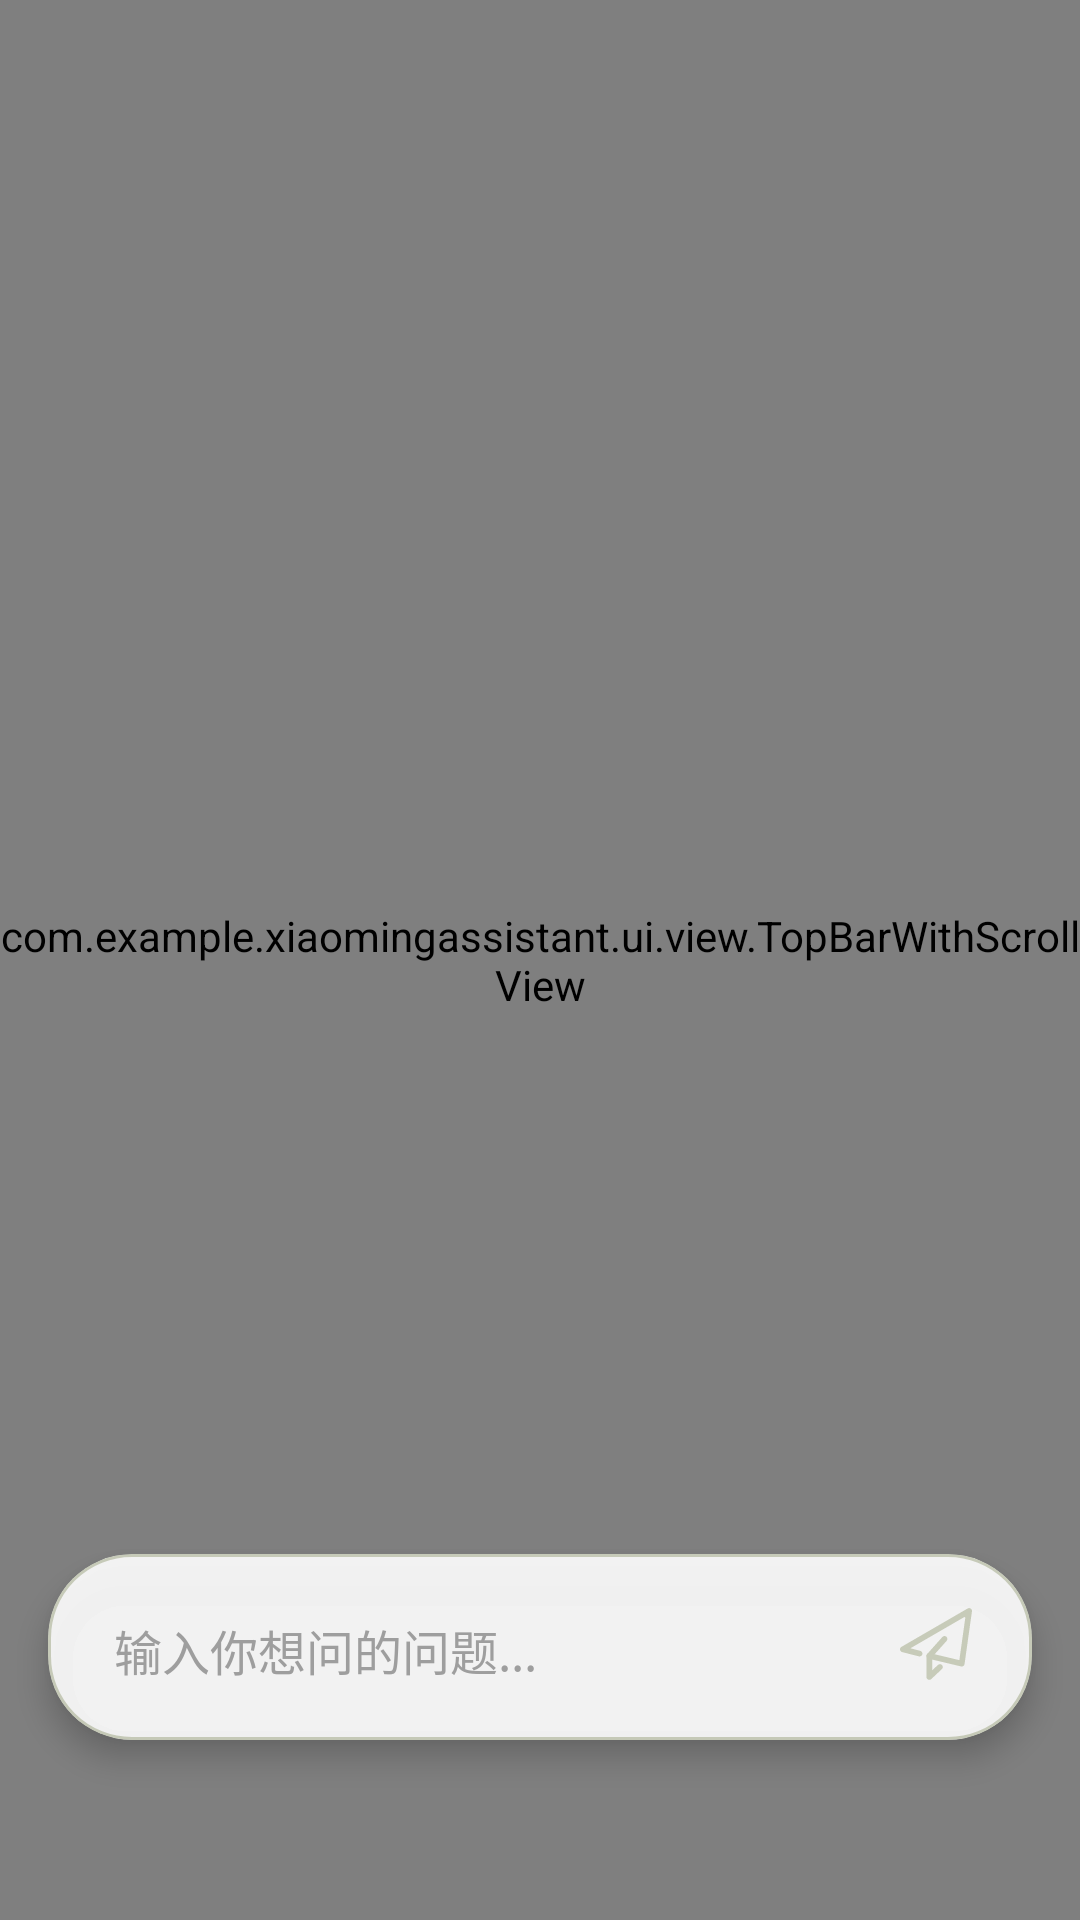

This screen was rendered from an Android layout file. Write that file and the resources it references.
<!-- AndroidManifest.xml: application theme Theme.XiaomingAssistant -->
<!-- res/layout/main_interface_ai.xml -->
<?xml version="1.0" encoding="utf-8"?>
<androidx.constraintlayout.widget.ConstraintLayout xmlns:android="http://schemas.android.com/apk/res/android"
    xmlns:app="http://schemas.android.com/apk/res-auto"
    xmlns:tools="http://schemas.android.com/tools"
    android:layout_width="match_parent"
    android:layout_height="match_parent"
    android:background="@color/main_interface_background">

    <com.example.xiaomingassistant.ui.view.TopBarWithScrollView
        android:id="@+id/ai_content_container"
        android:layout_width="match_parent"
        android:layout_height="0dp"
        android:clipToPadding="false"
        android:paddingBottom="0dp"
        app:layout_constraintTop_toTopOf="parent"
        app:layout_constraintBottom_toBottomOf="parent"
        app:titleText="AI助手">

        <androidx.recyclerview.widget.RecyclerView
            android:id="@+id/ai_message_list"
            android:layout_width="match_parent"
            android:layout_height="match_parent"
            android:clipToPadding="false"
            android:overScrollMode="never"
            tools:listitem="@android:layout/simple_list_item_1" />

        <Space
            android:layout_width="match_parent"
            android:layout_height="80dp"/>

    </com.example.xiaomingassistant.ui.view.TopBarWithScrollView>

    <com.google.android.material.card.MaterialCardView
        android:id="@+id/input_bar"
        android:layout_width="0dp"
        android:layout_height="wrap_content"
        android:layout_marginStart="16dp"
        android:layout_marginEnd="16dp"
        android:layout_marginBottom="60dp"
        app:cardCornerRadius="28dp"
        app:cardElevation="6dp"
        app:cardBackgroundColor="#E6FFFFFF"
        app:layout_constraintBottom_toBottomOf="parent"
        app:layout_constraintEnd_toEndOf="parent"
        app:layout_constraintStart_toStartOf="parent"
        app:strokeColor="@color/card_darkgreen"
        app:strokeWidth="1dp">

        <LinearLayout
            android:layout_width="match_parent"
            android:layout_height="wrap_content"
            android:gravity="bottom"
            android:orientation="horizontal"
            android:paddingHorizontal="12dp"
            android:paddingVertical="10dp">

            <EditText
                android:id="@+id/ai_input"
                android:layout_width="0dp"
                android:layout_height="wrap_content"
                android:layout_weight="1"
                android:background="@android:color/transparent"
                android:hint="输入你想问的问题..."
                android:inputType="textMultiLine"
                android:maxLines="5"
                android:minHeight="40dp"
                android:paddingHorizontal="10dp"
                android:textColor="#212121"
                android:textColorHint="#9E9E9E"
                android:textSize="16sp" />

            <ImageView
                android:id="@+id/ai_send_btn"
                android:layout_width="40dp"
                android:layout_height="40dp"
                android:layout_marginBottom="2dp"
                android:background="?attr/selectableItemBackgroundBorderless"
                android:clickable="true"
                android:focusable="true"
                android:padding="8dp"
                android:src="@drawable/send"
                app:tint="@color/card_darkgreen" />
        </LinearLayout>

    </com.google.android.material.card.MaterialCardView>

</androidx.constraintlayout.widget.ConstraintLayout>
<!-- resources referenced by this layout -->
<resources>
  <color name="card_darkgreen">#809BA480</color>
  <color name="main_interface_background">#f7f7f7</color>
  <!-- drawable send (drawable) -->
  <vector xmlns:android="http://schemas.android.com/apk/res/android"
      android:width="200dp"
      android:height="200dp"
      android:viewportWidth="1024"
      android:viewportHeight="1024">
    <path
        android:fillColor="#FF000000"
        android:pathData="M416.6,1022.2c-5.4,0 -10.8,-1.2 -16.3,-3.6 -15,-6.6 -24.7,-21.1 -24.7,-37.3l0,-299.8c0,-12.6 5.4,-24.1 15.7,-31.9 9.6,-7.8 22.3,-10.2 34.9,-7.8l417.8,99.9 84.3,-599.6c1.2,-9.6 -8.4,-16.3 -16.9,-11.4L147.5,573.1l139.1,35.5c19.9,4.8 34.3,22.9 32.5,43.3 -2.4,25.9 -26.5,42.1 -50.6,36.1L30.7,627.3c-16.3,-4.2 -27.7,-17.5 -30.1,-33.7 -2.4,-16.3 5.4,-32.5 19.9,-40.9L962.6,6.6c13.2,-7.8 30.1,-7.2 43.3,1.2 12.6,8.4 19.9,24.1 17.5,39.1l-105.3,750.1c-1.8,11.4 -7.8,21.7 -17.5,28.3 -9.6,6.6 -21.1,8.4 -32.5,6l-411.2,-98.1 0,154.1 81.9,-76.5c15,-13.8 37.9,-16.9 54.2,-4.2 20.5,15.7 21.1,45.1 3,62L444.3,1011.4C436.4,1018.6 426.8,1022.2 416.6,1022.2L416.6,1022.2z"/>
    <path
        android:fillColor="#FF000000"
        android:pathData="M416.6,722.4c-9.6,0 -19.3,-3.6 -27.1,-10.2 -16.9,-15 -18.1,-40.9 -3,-57.8l216.1,-242c15,-16.9 40.9,-18.1 57.8,-3 16.9,15 18.1,40.9 3,57.8l-216.1,242C438.9,718.2 427.4,722.4 416.6,722.4L416.6,722.4z"/>
  </vector>
  <style name="Theme.XiaomingAssistant" parent="Theme.Material3.DayNight.NoActionBar">
          <item name="colorPrimary">@color/card_darkgreen</item>
      </style>
</resources>
